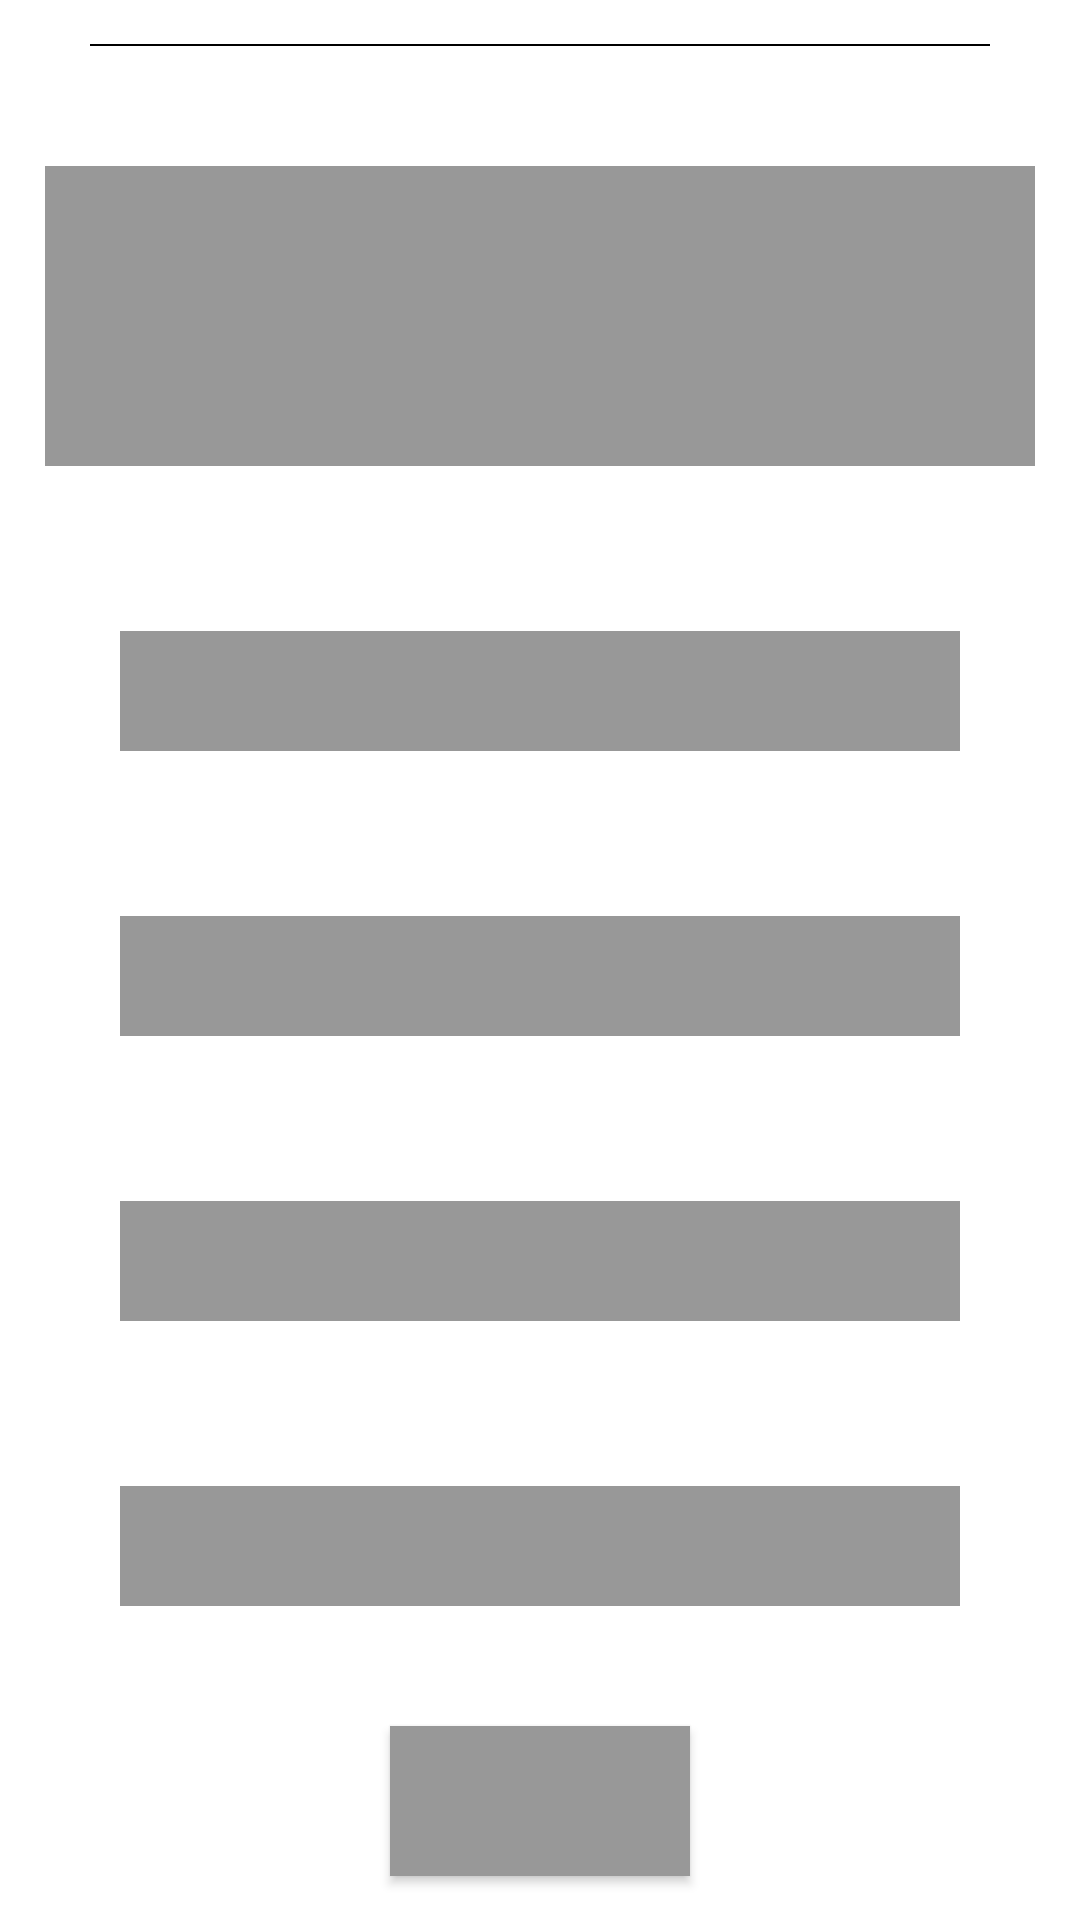

Produce the Android XML layout that renders to this screen, including the resource entries it uses.
<!-- AndroidManifest.xml: application theme Theme.ReCreateQuize -->
<!-- res/layout/shimer_quize.xml -->
<?xml version="1.0" encoding="utf-8"?>
<RelativeLayout
    xmlns:android="http://schemas.android.com/apk/res/android"
    android:layout_width="match_parent"
    android:layout_height="match_parent"
    android:orientation="vertical"
    android:gravity="center"
    android:background="@color/white"
    >


    <View
        android:id="@+id/divider"
        android:layout_width="match_parent"
        android:layout_height="0.8dp"
        android:layout_marginTop="10dp"
        android:background="@color/black"
        android:layout_marginStart="30dp"
        android:layout_marginEnd="30dp"

        />
    <LinearLayout
        android:layout_width="match_parent"
        android:layout_height="wrap_content"
        android:layout_below="@+id/divider"
        android:layout_marginTop="40dp"
        android:id="@+id/linear"
        android:orientation="vertical">


        <TextView
            android:layout_width="match_parent"
            android:layout_height="100dp"
            android:textColor="@color/blue"
            android:textSize="20sp"
            android:textStyle="bold"
            android:background="@color/shmirBagroung"
            android:layout_marginStart="15dp"
            android:layout_marginEnd="15dp"
            android:text=""
            android:textAlignment="textStart"
            />

        
        <RelativeLayout
            android:layout_marginStart="40dp"
            android:layout_marginEnd="40dp"
            android:layout_width="match_parent"
            android:layout_height="40dp"
            android:layout_marginTop="55dp"
            android:background="@color/shmirBagroung"
            >



        </RelativeLayout>
        

        <RelativeLayout
            android:layout_marginStart="40dp"
            android:layout_marginEnd="40dp"
            android:layout_width="match_parent"
            android:layout_height="40dp"
            android:layout_marginTop="55dp"
            android:background="@color/shmirBagroung"
            >

        </RelativeLayout>

        
        <RelativeLayout
            android:layout_marginStart="40dp"
            android:layout_marginEnd="40dp"
            android:layout_width="match_parent"
            android:layout_height="40dp"
            android:layout_marginTop="55dp"
            android:background="@color/shmirBagroung"
            >

        </RelativeLayout>
        
        <RelativeLayout
            android:layout_marginStart="40dp"
            android:layout_marginEnd="40dp"
            android:layout_width="match_parent"
            android:layout_height="40dp"
            android:layout_marginTop="55dp"
            android:background="@color/shmirBagroung"
            >

        </RelativeLayout>



    </LinearLayout>


    <androidx.appcompat.widget.AppCompatButton
        android:layout_width="wrap_content"
        android:layout_height="50dp"
        android:paddingStart="50dp"
        android:paddingEnd="50dp"
        android:layout_marginTop="40dp"
        android:layout_below="@+id/linear"
        android:layout_centerHorizontal="true"
        android:textAllCaps="false"
        android:textColor="@color/white"
        android:textSize="19sp"
        android:layout_marginBottom="10dp"
        android:background="@color/shmirBagroung"
        />




</RelativeLayout>
<!-- resources referenced by this layout -->
<resources>
  <color name="black">#FF000000</color>
  <color name="blue">#0095ff</color>
  <color name="shmirBagroung">#989898</color>
  <color name="white">#FFFFFFFF</color>
  <style name="Theme.ReCreateQuize" parent="Theme.MaterialComponents.Light.NoActionBar">
  
          
  
          <item name="colorPrimary">@color/darkTangerine</item>
          <item name="colorPrimaryVariant">@color/purple_700</item>
          <item name="colorOnPrimary">@color/white</item>
          
          <item name="colorSecondary">@color/teal_200</item>
          <item name="colorSecondaryVariant">@color/teal_700</item>
          <item name="colorOnSecondary">@color/white</item>
          
          <item name="android:windowLightStatusBar">true</item>
          <item name="android:statusBarColor">@color/white</item>
          <item name="android:navigationBarColor">@color/white</item>
          <item name="android:windowLightNavigationBar">false</item>
  
  
          
      </style>
  <color name="darkTangerine">#FF5E00</color>
  <color name="purple_700">#FF3700B3</color>
  <color name="teal_200">#FF03DAC5</color>
  <color name="teal_700">#FF018786</color>
</resources>
